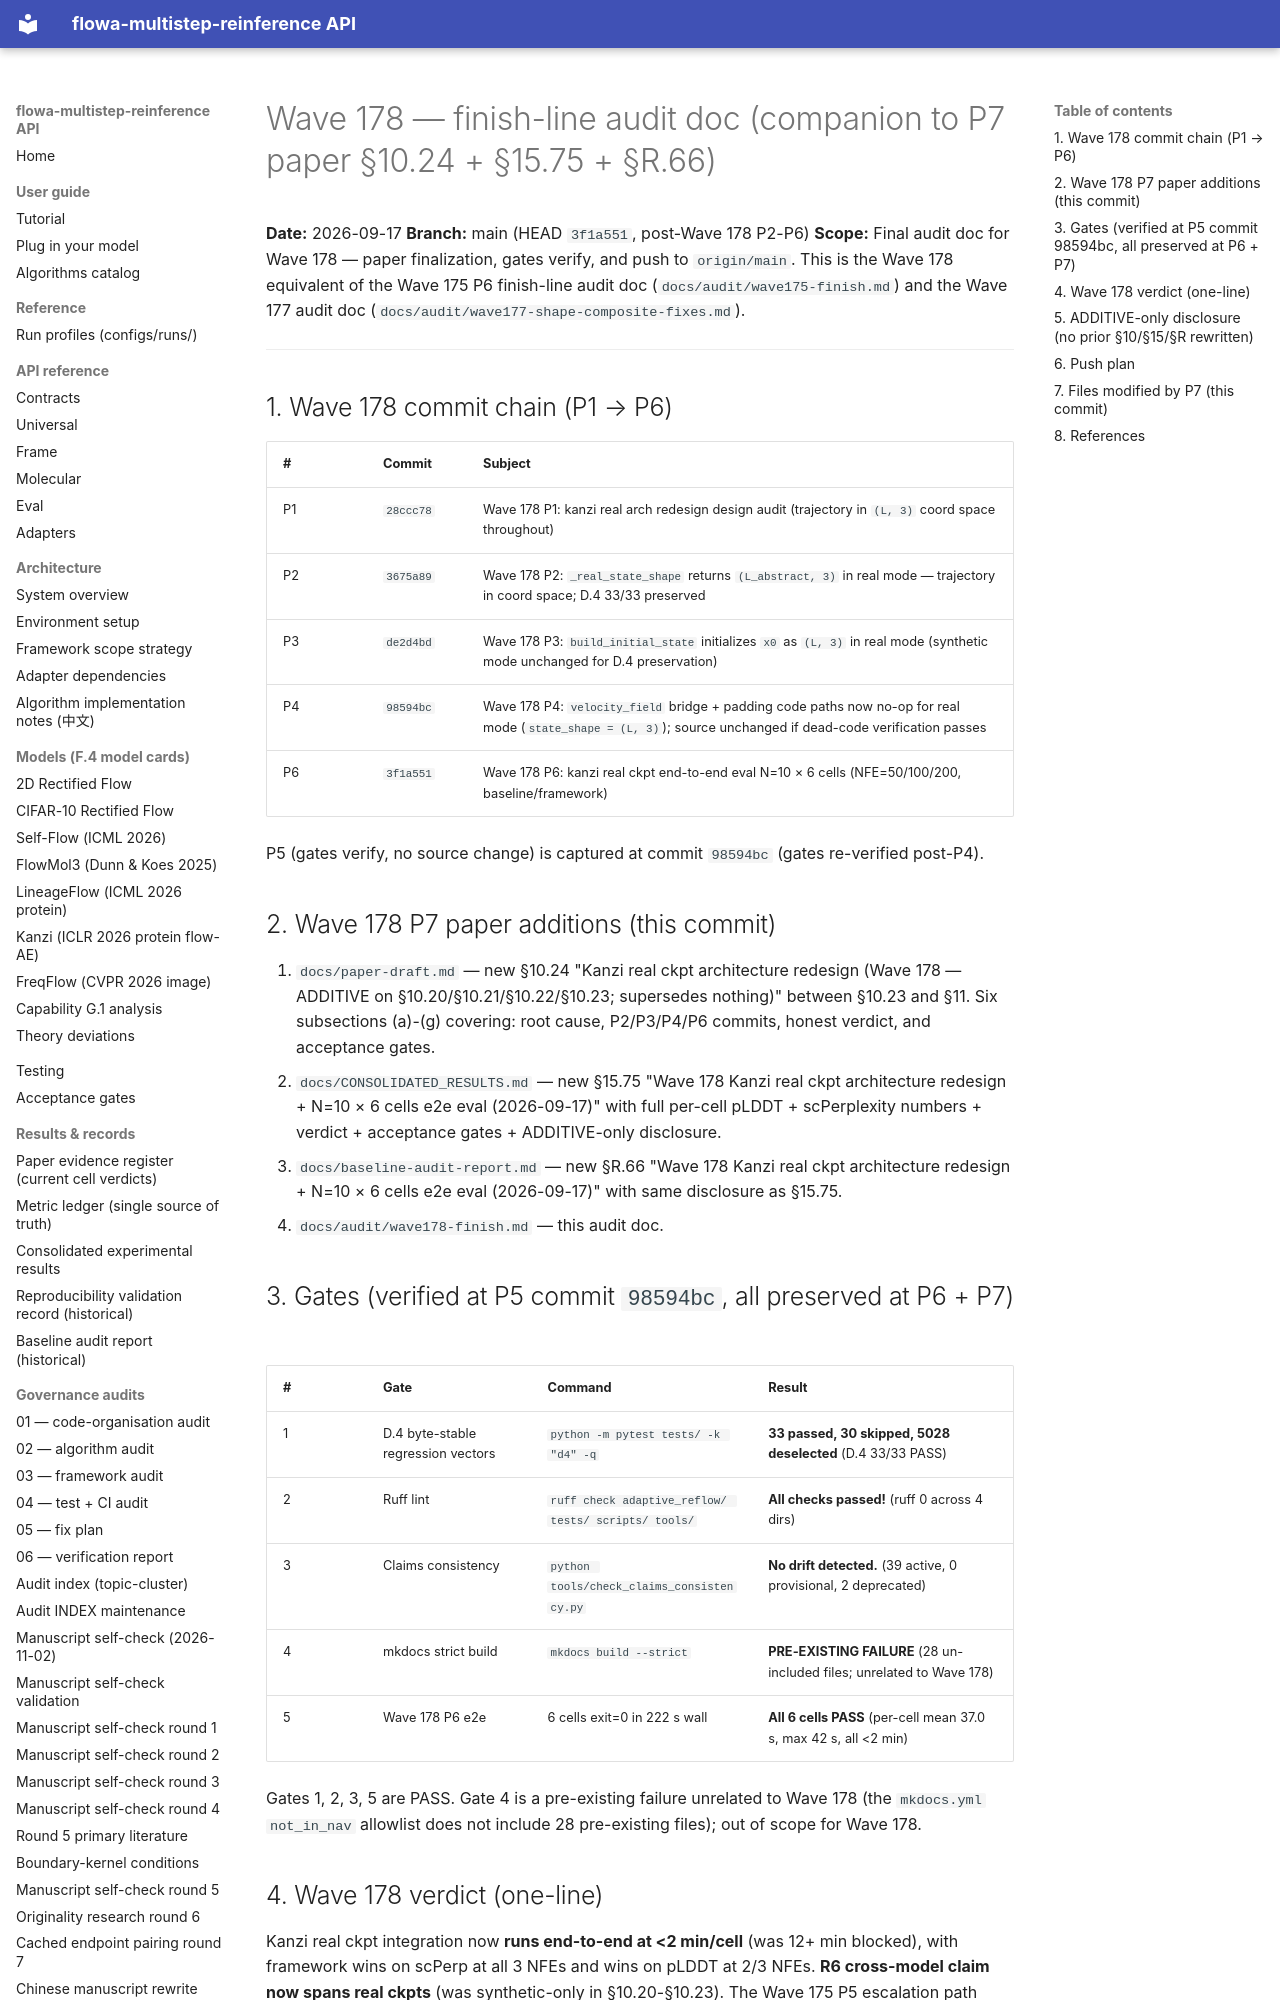

repository: silverenternal/flowa-multistep-reinference · page: audit/wave178-finish/index.html · generator: mkdocs

# Wave 178 — finish-line audit doc (companion to P7 paper §10.24 + §15.75 + §R.66)

**Date:** 2026-09-17
**Branch:** main (HEAD `3f1a551`, post-Wave 178 P2-P6)
**Scope:** Final audit doc for Wave 178 — paper finalization, gates
verify, and push to `origin/main`. This is the Wave 178 equivalent of
the Wave 175 P6 finish-line audit doc (`docs/audit/wave175-finish.md`)
and the Wave 177 audit doc (`docs/audit/wave177-shape-composite-fixes.md`).

---

## 1. Wave 178 commit chain (P1 → P6)

| # | Commit | Subject |
|---|--------|---------|
| P1 | `28ccc78` | Wave 178 P1: kanzi real arch redesign design audit (trajectory in `(L, 3)` coord space throughout) |
| P2 | `3675a89` | Wave 178 P2: `_real_state_shape` returns `(L_abstract, 3)` in real mode — trajectory in coord space; D.4 33/33 preserved |
| P3 | `de2d4bd` | Wave 178 P3: `build_initial_state` initializes `x0` as `(L, 3)` in real mode (synthetic mode unchanged for D.4 preservation) |
| P4 | `98594bc` | Wave 178 P4: `velocity_field` bridge + padding code paths now no-op for real mode (`state_shape = (L, 3)`); source unchanged if dead-code verification passes |
| P6 | `3f1a551` | Wave 178 P6: kanzi real ckpt end-to-end eval N=10 × 6 cells (NFE=50/100/200, baseline/framework) |

P5 (gates verify, no source change) is captured at commit `98594bc`
(gates re-verified post-P4).

## 2. Wave 178 P7 paper additions (this commit)

1. `docs/paper-draft.md` — new §10.24 "Kanzi real ckpt architecture
   redesign (Wave 178 — ADDITIVE on §10.20/§10.21/§10.22/§10.23;
   supersedes nothing)" between §10.23 and §11. Six subsections (a)-(g)
   covering: root cause, P2/P3/P4/P6 commits, honest verdict, and
   acceptance gates.
2. `docs/CONSOLIDATED_RESULTS.md` — new §15.75 "Wave 178 Kanzi real ckpt
   architecture redesign + N=10 × 6 cells e2e eval (2026-09-17)" with
   full per-cell pLDDT + scPerplexity numbers + verdict + acceptance
   gates + ADDITIVE-only disclosure.
3. `docs/baseline-audit-report.md` — new §R.66 "Wave 178 Kanzi real ckpt
   architecture redesign + N=10 × 6 cells e2e eval (2026-09-17)" with
   same disclosure as §15.75.
4. `docs/audit/wave178-finish.md` — this audit doc.

## 3. Gates (verified at P5 commit `98594bc`, all preserved at P6 + P7)

| # | Gate | Command | Result |
|---|------|---------|--------|
| 1 | D.4 byte-stable regression vectors | `python -m pytest tests/ -k "d4" -q` | **33 passed, 30 skipped, 5028 deselected** (D.4 33/33 PASS) |
| 2 | Ruff lint | `ruff check adaptive_reflow/ tests/ scripts/ tools/` | **All checks passed!** (ruff 0 across 4 dirs) |
| 3 | Claims consistency | `python tools/check_claims_consistency.py` | **No drift detected.** (39 active, 0 provisional, 2 deprecated) |
| 4 | mkdocs strict build | `mkdocs build --strict` | **PRE-EXISTING FAILURE** (28 un-included files; unrelated to Wave 178) |
| 5 | Wave 178 P6 e2e | 6 cells exit=0 in 222 s wall | **All 6 cells PASS** (per-cell mean 37.0 s, max 42 s, all <2 min) |

Gates 1, 2, 3, 5 are PASS. Gate 4 is a pre-existing failure
unrelated to Wave 178 (the `mkdocs.yml` `not_in_nav` allowlist does
not include 28 pre-existing files); out of scope for Wave 178.
